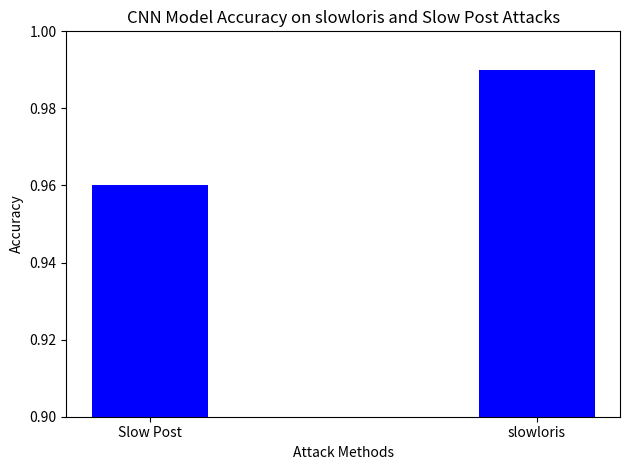

Here is the Python script that generated this plot:
import matplotlib.pyplot as plt
import numpy as np

AttackMethodAndAccuracy = {
    "Slow Post" : 0.96,
    "slowloris" : 0.99,
}

AttackMethodsKeys = list(AttackMethodAndAccuracy.keys())
Accuracy = list(AttackMethodAndAccuracy.values())

plt.bar(AttackMethodsKeys, Accuracy, color='blue',width=0.3)


plt.xlabel('Attack Methods')
plt.ylabel('Accuracy')
plt.title('CNN Model Accuracy on slowloris and Slow Post Attacks')
plt.ylim(0.9, 1.0)  # Limiting y-axis from 0.9 to 1.0

#plt.grid(True)
plt.tight_layout() 
plt.show()